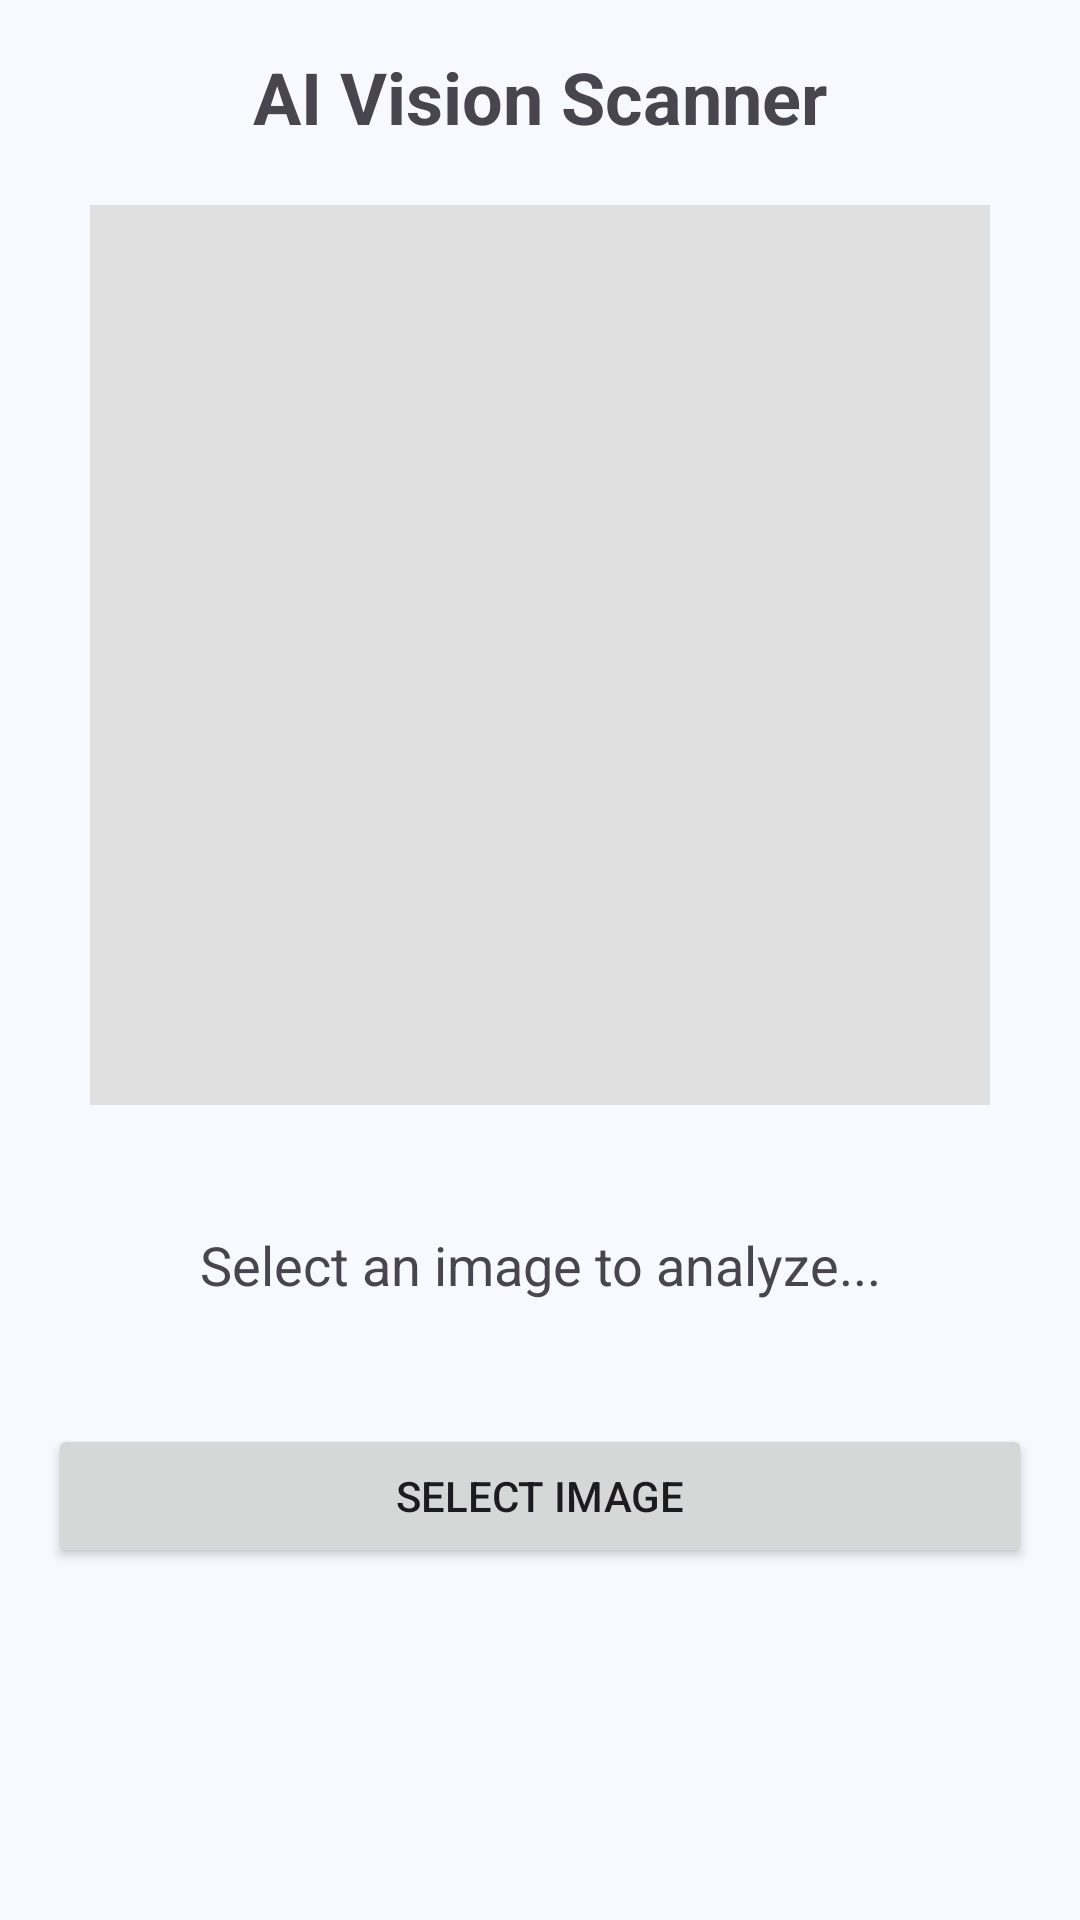

Android layout source for this screen:
<!-- AndroidManifest.xml: application theme Theme.Quizletproject2 -->
<!-- res/layout/activity_object_detection.xml -->
<?xml version="1.0" encoding="utf-8"?>
<LinearLayout xmlns:android="http://schemas.android.com/apk/res/android"
    android:layout_width="match_parent"
    android:layout_height="match_parent"
    android:orientation="vertical"
    android:padding="16dp"
    android:gravity="center_horizontal">

    <TextView
        android:layout_width="wrap_content"
        android:layout_height="wrap_content"
        android:text="AI Vision Scanner"
        android:textSize="24sp"
        android:textStyle="bold"
        android:layout_marginBottom="20dp"/>

    
    <ImageView
        android:id="@+id/ivPreview"
        android:layout_width="300dp"
        android:layout_height="300dp"
        android:background="#E0E0E0"
        android:scaleType="centerCrop"
        android:layout_marginBottom="20dp"/>

    
    <TextView
        android:id="@+id/tvResult"
        android:layout_width="match_parent"
        android:layout_height="wrap_content"
        android:text="Select an image to analyze..."
        android:textSize="18sp"
        android:gravity="center"
        android:minLines="3"
        android:layout_marginBottom="20dp"/>

    
    <Button
        android:id="@+id/btnSelect"
        android:layout_width="match_parent"
        android:layout_height="wrap_content"
        android:text="Select Image"/>

    
    <Button
        android:id="@+id/btnAnalyze"
        android:layout_width="match_parent"
        android:layout_height="wrap_content"
        android:text="Analyze Image"
        android:visibility="gone"
        android:layout_marginTop="16dp"/>

</LinearLayout>
<!-- resources referenced by this layout -->
<resources>
  <style name="Theme.Quizletproject2" parent="Base.Theme.Quizletproject2" />
  <style name="Base.Theme.Quizletproject2" parent="Theme.Material3.DayNight.NoActionBar">
          
          <item name="colorPrimary">@color/md_theme_light_primary</item>
          <item name="colorOnPrimary">@color/md_theme_light_onPrimary</item>
          <item name="colorPrimaryContainer">@color/md_theme_light_primaryContainer</item>
          <item name="colorOnPrimaryContainer">@color/md_theme_light_onPrimaryContainer</item>
          <item name="colorSecondary">@color/md_theme_light_secondary</item>
          <item name="colorOnSecondary">@color/md_theme_light_onSecondary</item>
          <item name="colorSecondaryContainer">@color/md_theme_light_secondaryContainer</item>
          <item name="colorOnSecondaryContainer">@color/md_theme_light_onSecondaryContainer</item>
          <item name="colorTertiary">@color/md_theme_light_tertiary</item>
          <item name="colorOnTertiary">@color/md_theme_light_onTertiary</item>
          <item name="colorTertiaryContainer">@color/md_theme_light_tertiaryContainer</item>
          <item name="colorOnTertiaryContainer">@color/md_theme_light_onTertiaryContainer</item>
          <item name="colorError">@color/md_theme_light_error</item>
          <item name="colorErrorContainer">@color/md_theme_light_errorContainer</item>
          <item name="colorOnError">@color/md_theme_light_onError</item>
          <item name="colorOnErrorContainer">@color/md_theme_light_onErrorContainer</item>
          <item name="android:colorBackground">@color/md_theme_light_background</item>
          <item name="colorOnBackground">@color/md_theme_light_onBackground</item>
          <item name="colorSurface">@color/md_theme_light_surface</item>
          <item name="colorOnSurface">@color/md_theme_light_onSurface</item>
          <item name="colorSurfaceVariant">@color/md_theme_light_surfaceVariant</item>
          <item name="colorOnSurfaceVariant">@color/md_theme_light_onSurfaceVariant</item>
          <item name="colorOutline">@color/md_theme_light_outline</item>
          <item name="colorOnSurfaceInverse">@color/md_theme_light_inverseOnSurface</item>
          <item name="colorSurfaceInverse">@color/md_theme_light_inverseSurface</item>
          <item name="colorPrimaryInverse">@color/md_theme_light_inversePrimary</item>
      </style>
  <color name="md_theme_light_primary">#00639C</color>
  <color name="md_theme_light_onPrimary">#FFFFFF</color>
  <color name="md_theme_light_primaryContainer">#CDE5FF</color>
  <color name="md_theme_light_onPrimaryContainer">#001D33</color>
  <color name="md_theme_light_secondary">#51606F</color>
  <color name="md_theme_light_onSecondary">#FFFFFF</color>
  <color name="md_theme_light_secondaryContainer">#D4E4F6</color>
  <color name="md_theme_light_onSecondaryContainer">#0D1D2A</color>
  <color name="md_theme_light_tertiary">#67587A</color>
  <color name="md_theme_light_onTertiary">#FFFFFF</color>
  <color name="md_theme_light_tertiaryContainer">#ECDCFF</color>
  <color name="md_theme_light_onTertiaryContainer">#221534</color>
  <color name="md_theme_light_error">#BA1A1A</color>
  <color name="md_theme_light_errorContainer">#FFDAD6</color>
  <color name="md_theme_light_onError">#FFFFFF</color>
  <color name="md_theme_light_onErrorContainer">#410002</color>
  <color name="md_theme_light_background">#F8F9FF</color>
  <color name="md_theme_light_onBackground">#191C20</color>
  <color name="md_theme_light_surface">#F8F9FF</color>
  <color name="md_theme_light_onSurface">#191C20</color>
  <color name="md_theme_light_surfaceVariant">#DEE3EB</color>
  <color name="md_theme_light_onSurfaceVariant">#42474E</color>
  <color name="md_theme_light_outline">#72777F</color>
  <color name="md_theme_light_inverseOnSurface">#F0F1F7</color>
  <color name="md_theme_light_inverseSurface">#2E3135</color>
  <color name="md_theme_light_inversePrimary">#94CCFF</color>
</resources>
